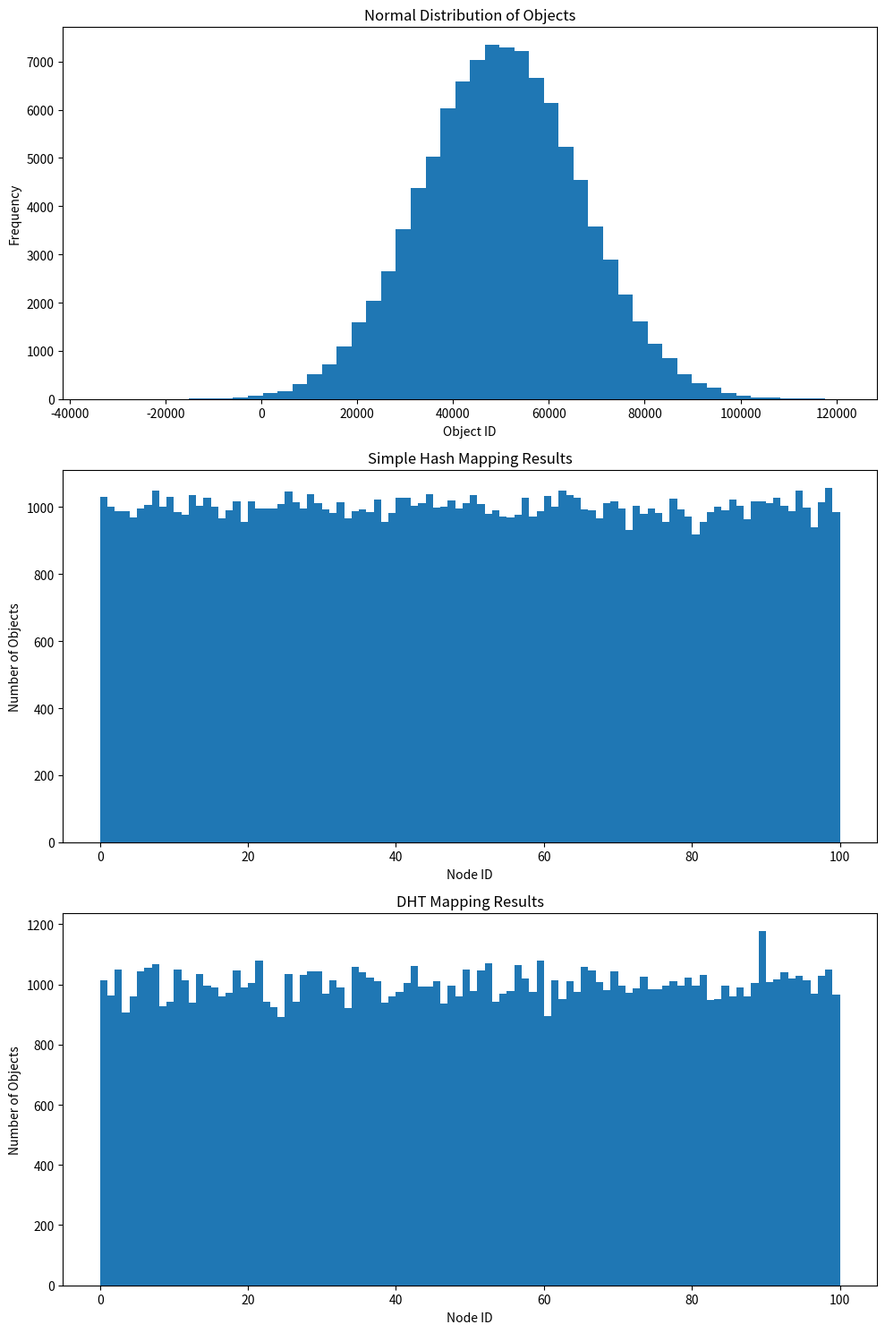
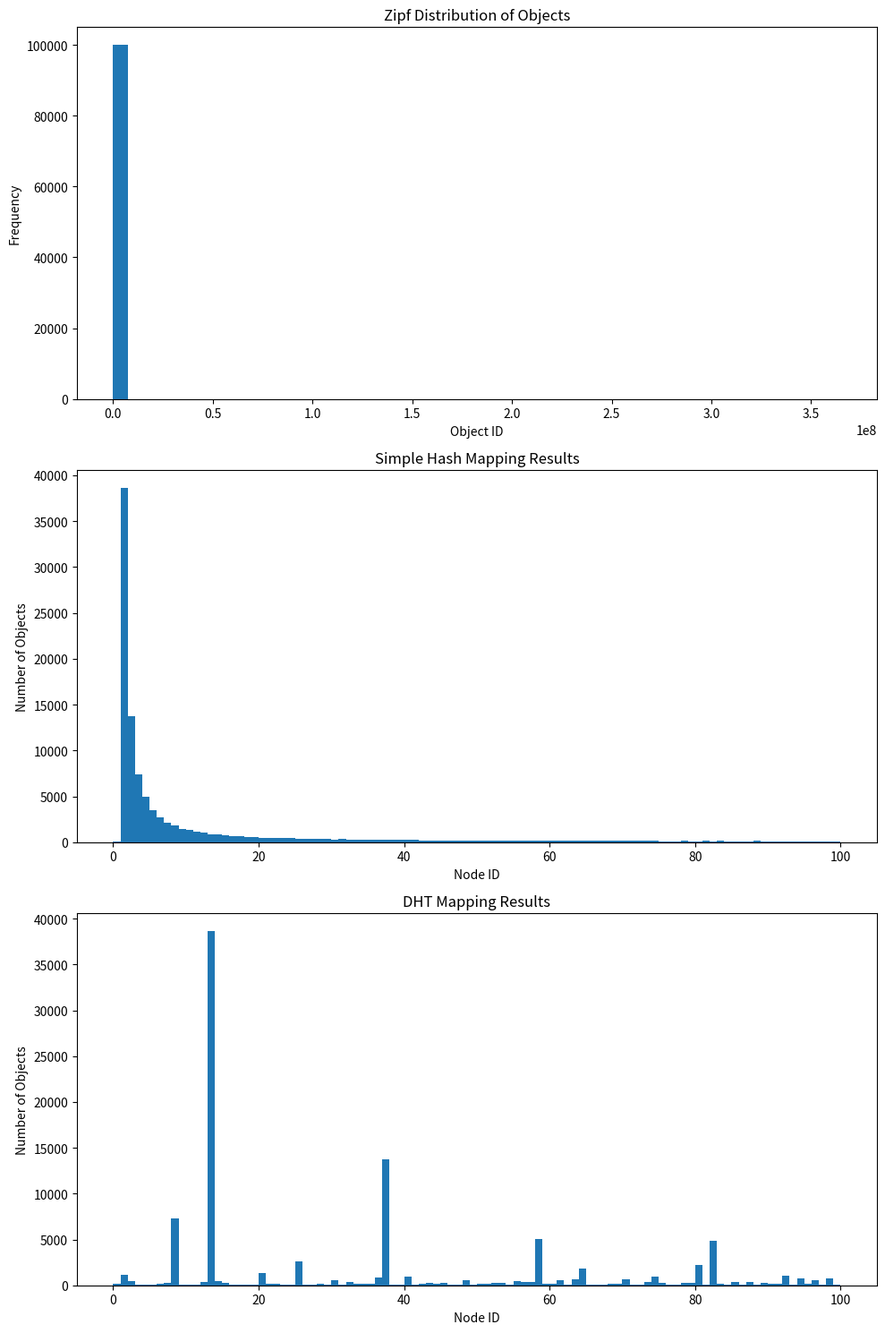

Source code (Python) for these figures, in order:
import numpy as np
import matplotlib.pyplot as plt
from scipy.stats import norm, zipf
import hashlib
import os

class ObjectDistributionSimulator:
    def __init__(self, num_objects, num_nodes):
        self.num_objects = num_objects
        self.num_nodes = num_nodes
        self.virtual_nodes = 1000

    def generate_distribution(self, distribution_type):
        if distribution_type == 'normal':
            return norm.rvs(loc=self.num_objects/2, scale=self.num_objects/6, size=self.num_objects)
        elif distribution_type == 'zipf':
            return zipf.rvs(a=1.5, size=self.num_objects)
        else:
            raise ValueError("Unsupported distribution type")

    def hash_mapping(self, objects, num_nodes):
        # 使用 NumPy 的 vectorize 函数来并行化哈希计算
        hash_func = np.vectorize(lambda x: hash(x) % num_nodes)
        return hash_func(objects)

    def get_hash(self, key):
        return int(hashlib.md5(str(key).encode()).hexdigest(), 16)

    def build_ring(self, num_nodes):
        ring = np.array([(self.get_hash(f"{i}:{j}"), i) for i in range(num_nodes) for j in range(self.virtual_nodes)])
        return ring[np.argsort(ring[:, 0])]

    def dht_mapping(self, objects, ring):
        keys = np.array([self.get_hash(obj) for obj in objects])
        indices = np.searchsorted(ring[:, 0], keys, side='right') % len(ring)
        return ring[indices, 1]

    def simulate(self, distribution_type):
        objects = self.generate_distribution(distribution_type)
        hash_results = self.hash_mapping(objects, self.num_nodes)
        
        ring = self.build_ring(self.num_nodes)
        dht_results = self.dht_mapping(objects, ring)
        
        return objects, hash_results, dht_results

    def plot_results(self, objects, hash_results, dht_results, distribution_type):
        fig, (ax1, ax2, ax3) = plt.subplots(3, 1, figsize=(10, 15))

        ax1.hist(objects, bins=50)
        ax1.set_title(f'{distribution_type.capitalize()} Distribution of Objects')
        ax1.set_xlabel('Object ID')
        ax1.set_ylabel('Frequency')

        ax2.hist(hash_results, bins=self.num_nodes, range=(0, self.num_nodes))
        ax2.set_title('Simple Hash Mapping Results')
        ax2.set_xlabel('Node ID')
        ax2.set_ylabel('Number of Objects')

        ax3.hist(dht_results, bins=self.num_nodes, range=(0, self.num_nodes))
        ax3.set_title('DHT Mapping Results')
        ax3.set_xlabel('Node ID')
        ax3.set_ylabel('Number of Objects')

        plt.tight_layout()
        
        os.makedirs('output', exist_ok=True)
        plt.savefig(f'output/{distribution_type}_distribution.png')
        plt.close()

    def analyze_node_increase(self, objects, initial_nodes, final_nodes):
        initial_hash = self.hash_mapping(objects, initial_nodes)
        final_hash = self.hash_mapping(objects, final_nodes)
        hash_changes = np.sum(initial_hash != final_hash)

        initial_ring = self.build_ring(initial_nodes)
        final_ring = self.build_ring(final_nodes)
        initial_dht = self.dht_mapping(objects, initial_ring)
        final_dht = self.dht_mapping(objects, final_ring)
        dht_changes = np.sum(initial_dht != final_dht)

        return hash_changes, dht_changes

# 使用示例
simulator = ObjectDistributionSimulator(num_objects=100000, num_nodes=100)

for dist_type in ['normal', 'zipf']:
    objects, hash_results, dht_results = simulator.simulate(dist_type)
    simulator.plot_results(objects, hash_results, dht_results, dist_type)

    initial_nodes = 100
    final_nodes = 105
    hash_changes, dht_changes = simulator.analyze_node_increase(objects, initial_nodes, final_nodes)
    
    print(f"{dist_type.capitalize()} Distribution:")
    print(f"Number of nodes increased from {initial_nodes} to {final_nodes}")
    print(f"Objects changed in Simple Hash mapping: {hash_changes}")
    print(f"Objects changed in DHT mapping: {dht_changes}")
    print(f"Change ratio - Simple Hash: {hash_changes/len(objects):.2%}, DHT: {dht_changes/len(objects):.2%}")
    print()

    hash_std = np.std([np.sum(hash_results == i) for i in range(simulator.num_nodes)])
    dht_std = np.std([np.sum(dht_results == i) for i in range(simulator.num_nodes)])
    print(f"Load balance (lower is better) - Simple Hash: {hash_std:.2f}, DHT: {dht_std:.2f}")
    print()
